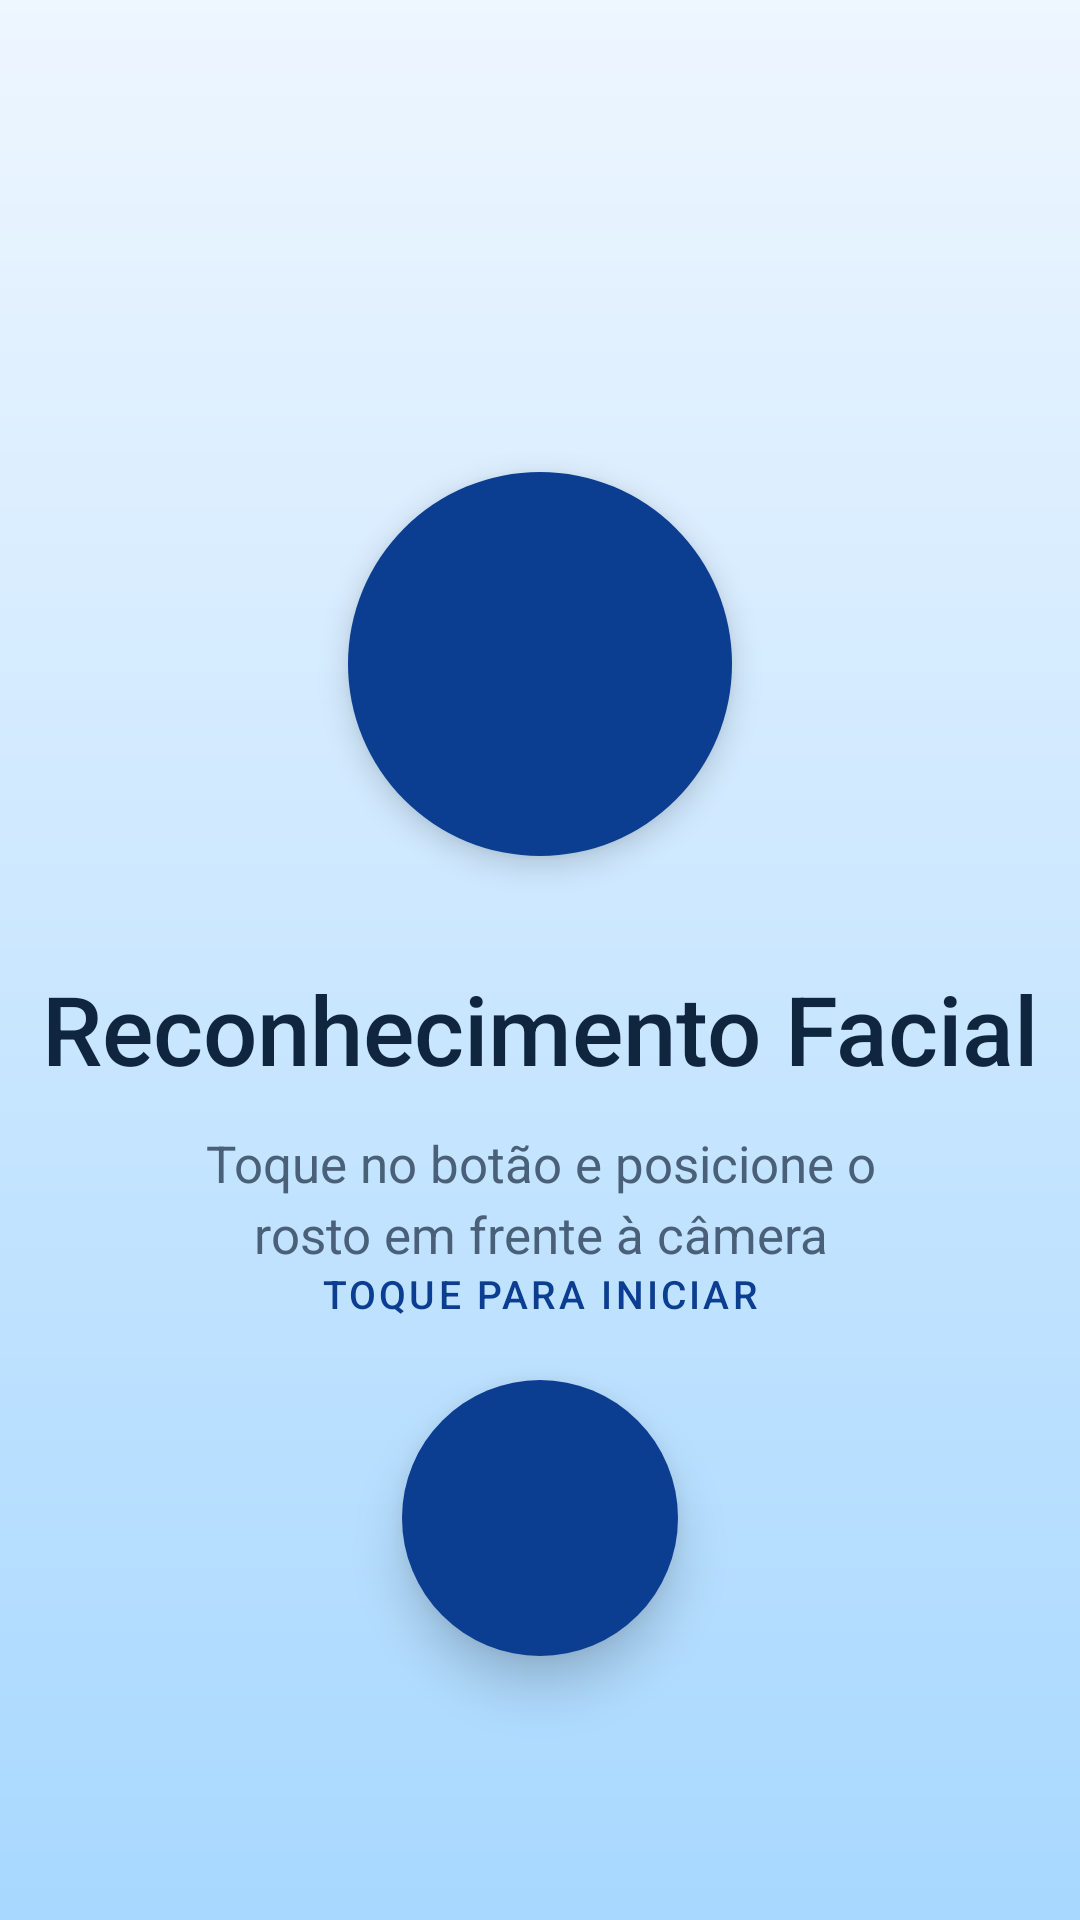

This screen was rendered from an Android layout file. Write that file and the resources it references.
<!-- AndroidManifest.xml: application theme Theme.FaceTotem -->
<!-- res/layout/activity_main.xml -->
<?xml version="1.0" encoding="utf-8"?>
<androidx.constraintlayout.widget.ConstraintLayout
    xmlns:android="http://schemas.android.com/apk/res/android"
    xmlns:app="http://schemas.android.com/apk/res-auto"
    xmlns:tools="http://schemas.android.com/tools"
    android:id="@+id/main"
    android:layout_width="match_parent"
    android:layout_height="match_parent"
    android:background="@drawable/bg_gradient"
    tools:context=".MainActivity">

    <ImageView
        android:id="@+id/imgHero"
        android:layout_width="128dp"
        android:layout_height="128dp"
        android:background="@drawable/bg_circle_primary"
        android:contentDescription="@null"
        android:elevation="6dp"
        android:padding="30dp"
        android:src="@drawable/ic_person"
        app:layout_constraintTop_toTopOf="parent"
        app:layout_constraintBottom_toTopOf="@id/txtTitulo"
        app:layout_constraintStart_toStartOf="parent"
        app:layout_constraintEnd_toEndOf="parent"
        app:layout_constraintVertical_chainStyle="packed"
        app:layout_constraintVertical_bias="0.42" />

    <TextView
        android:id="@+id/txtTitulo"
        android:layout_width="wrap_content"
        android:layout_height="wrap_content"
        android:layout_marginTop="36dp"
        android:fontFamily="sans-serif-medium"
        android:text="@string/titulo_inicial"
        android:textColor="@color/totem_text"
        android:textSize="32sp"
        app:layout_constraintTop_toBottomOf="@id/imgHero"
        app:layout_constraintBottom_toTopOf="@id/txtSubtitulo"
        app:layout_constraintStart_toStartOf="parent"
        app:layout_constraintEnd_toEndOf="parent" />

    <TextView
        android:id="@+id/txtSubtitulo"
        android:layout_width="0dp"
        android:layout_height="wrap_content"
        android:layout_marginTop="12dp"
        android:layout_marginHorizontal="48dp"
        android:gravity="center"
        android:lineSpacingExtra="4sp"
        android:text="@string/subtitulo_inicial"
        android:textColor="@color/totem_text_secondary"
        android:textSize="17sp"
        app:layout_constraintTop_toBottomOf="@id/txtTitulo"
        app:layout_constraintBottom_toBottomOf="parent"
        app:layout_constraintStart_toStartOf="parent"
        app:layout_constraintEnd_toEndOf="parent" />

    <TextView
        android:id="@+id/txtToque"
        android:layout_width="wrap_content"
        android:layout_height="wrap_content"
        android:layout_marginBottom="20dp"
        android:fontFamily="sans-serif-medium"
        android:letterSpacing="0.08"
        android:text="@string/toque_iniciar"
        android:textAllCaps="true"
        android:textColor="@color/totem_primary"
        android:textSize="13sp"
        app:layout_constraintBottom_toTopOf="@id/btnReconhecer"
        app:layout_constraintStart_toStartOf="parent"
        app:layout_constraintEnd_toEndOf="parent" />

    <com.google.android.material.floatingactionbutton.FloatingActionButton
        android:id="@+id/btnReconhecer"
        android:layout_width="wrap_content"
        android:layout_height="wrap_content"
        android:layout_marginBottom="88dp"
        android:contentDescription="@string/desc_btn_camera"
        android:src="@drawable/ic_camera"
        app:backgroundTint="@color/totem_primary"
        app:elevation="10dp"
        app:fabCustomSize="92dp"
        app:maxImageSize="42dp"
        app:shapeAppearance="@style/ShapeAppearance.Material3.Corner.Full"
        app:tint="@color/white"
        app:layout_constraintBottom_toBottomOf="parent"
        app:layout_constraintStart_toStartOf="parent"
        app:layout_constraintEnd_toEndOf="parent" />

    
    <LinearLayout
        android:id="@+id/layoutStatus"
        android:layout_width="wrap_content"
        android:layout_height="wrap_content"
        android:layout_marginBottom="24dp"
        android:gravity="center_vertical"
        android:orientation="horizontal"
        android:visibility="gone"
        app:layout_constraintBottom_toBottomOf="parent"
        app:layout_constraintStart_toStartOf="parent"
        app:layout_constraintEnd_toEndOf="parent"
        tools:visibility="visible">

        <View
            android:layout_width="10dp"
            android:layout_height="10dp"
            android:layout_marginEnd="8dp"
            android:background="@drawable/bg_dot" />

        <TextView
            android:id="@+id/txtStatusApi"
            android:layout_width="wrap_content"
            android:layout_height="wrap_content"
            android:textColor="@color/totem_danger"
            android:textSize="14sp"
            tools:text="Sistema indisponível" />
    </LinearLayout>

</androidx.constraintlayout.widget.ConstraintLayout>
<!-- resources referenced by this layout -->
<resources>
  <color name="totem_danger">#C62828</color>
  <color name="totem_primary">#0B3D91</color>
  <color name="totem_text">#10263F</color>
  <color name="totem_text_secondary">#4A6079</color>
  <color name="white">#FFFFFFFF</color>
  <!-- drawable bg_circle_primary (drawable) -->
  <?xml version="1.0" encoding="utf-8"?>
  <shape xmlns:android="http://schemas.android.com/apk/res/android"
      android:shape="oval">
      <solid android:color="@color/totem_primary" />
  </shape>
  <!-- drawable bg_dot (drawable) -->
  <?xml version="1.0" encoding="utf-8"?>
  <shape xmlns:android="http://schemas.android.com/apk/res/android"
      android:shape="oval">
      <solid android:color="@color/totem_danger" />
      <size
          android:width="10dp"
          android:height="10dp" />
  </shape>
  <!-- drawable bg_gradient (drawable) -->
  <?xml version="1.0" encoding="utf-8"?>
  <shape xmlns:android="http://schemas.android.com/apk/res/android"
      android:shape="rectangle">
      <gradient
          android:angle="270"
          android:startColor="@color/totem_bg_top"
          android:endColor="@color/totem_bg_bottom" />
  </shape>
  <string name="desc_btn_camera">Iniciar reconhecimento facial</string>
  <string name="subtitulo_inicial">Toque no botão e posicione o rosto em frente à câmera</string>
  <string name="titulo_inicial">Reconhecimento Facial</string>
  <string name="toque_iniciar">Toque para iniciar</string>
  <style name="Theme.FaceTotem" parent="Base.Theme.FaceTotem" />
  <color name="totem_bg_top">#EEF6FF</color>
  <color name="totem_bg_bottom">#A8D8FF</color>
  <style name="Base.Theme.FaceTotem" parent="Theme.Material3.DayNight.NoActionBar">
          
          
      </style>
</resources>
